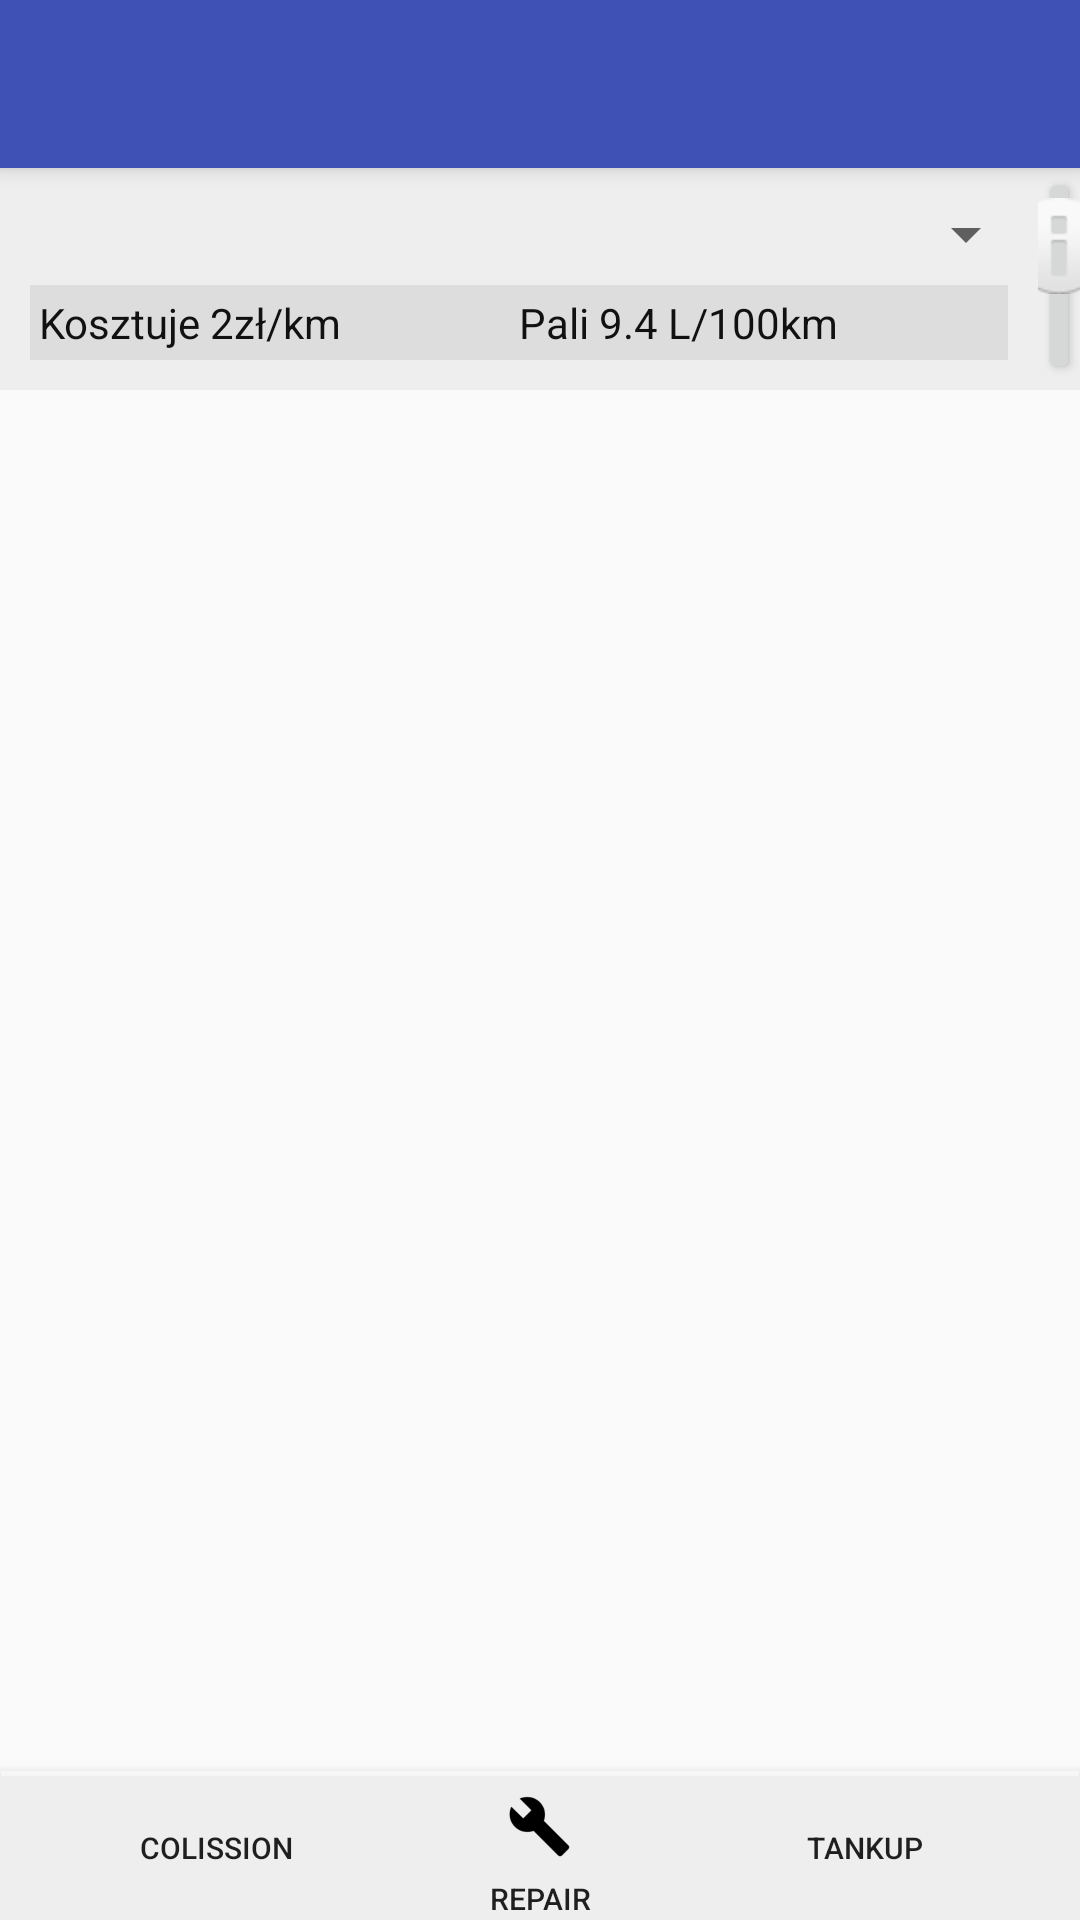

The Android layout XML behind this screen, and the referenced resources:
<!-- AndroidManifest.xml: application theme AppTheme -->
<!-- res/layout/menu_layout.xml -->
<?xml version="1.0" encoding="utf-8"?>
<LinearLayout xmlns:android="http://schemas.android.com/apk/res/android"
    xmlns:app="http://schemas.android.com/apk/res-auto"
    xmlns:tools="http://schemas.android.com/tools"
    android:layout_width="match_parent"
    android:layout_height="match_parent"
    android:orientation="vertical">
    <android.support.v7.widget.Toolbar
        android:id="@+id/my_toolbar"
        android:layout_width="match_parent"
        android:layout_height="?attr/actionBarSize"
        app:titleTextColor="@color/white"
        android:background="@color/colorPrimary"
        android:elevation="4dp"/>
    <LinearLayout
        android:layout_width="match_parent"
        android:layout_height="wrap_content"
        android:background="@color/grayColor"
        android:orientation="horizontal">

        <LinearLayout
            android:layout_width="397dp"
            android:layout_height="wrap_content"
            android:layout_weight="1"
            android:orientation="vertical">

            <Spinner
                android:id="@+id/auto_choose_spinner"
                android:layout_width="match_parent"
                android:layout_height="wrap_content"
                android:layout_marginLeft="10dp"
                android:layout_marginTop="10dp" />


            <LinearLayout
                android:layout_width="match_parent"
                android:layout_height="wrap_content"
                android:layout_marginLeft="10dp"
                android:layout_marginTop="5dp"
                android:layout_marginRight="10dp"
                android:layout_marginBottom="10dp"
                android:background="@color/greyColor"
                android:orientation="horizontal"
                android:padding="3dp">

                <TextView
                    android:layout_width="match_parent"
                    android:layout_height="wrap_content"
                    android:layout_weight="1"
                    android:text="Kosztuje 2zł/km"
                    android:textColor="@color/black" />

                <TextView
                    android:layout_width="match_parent"
                    android:layout_height="wrap_content"
                    android:layout_weight="1"
                    android:text="Pali 9.4 L/100km"
                    android:textColor="@color/black" />
            </LinearLayout>
        </LinearLayout>

        <LinearLayout
            android:layout_width="wrap_content"
            android:layout_height="match_parent">

            <Button
                android:id="@+id/go_to_car_info_button"
                android:layout_width="14dp"
                android:layout_height="72dp"

                android:drawableTop="@android:drawable/ic_dialog_info"
                android:text="Więcej"
                android:textSize="10dp" />
        </LinearLayout>
    </LinearLayout>

    <android.support.v7.widget.RecyclerView
        android:id="@+id/historyRecyclerView"
        android:layout_width="match_parent"
        android:layout_height="match_parent"
        android:layout_weight="1" />
    <FrameLayout
        android:layout_width="match_parent"
        android:layout_height="50dp"
        android:layout_alignParentBottom="true"
        android:elevation="4dp"
        android:outlineProvider="bounds"
        android:paddingTop="2dp"
        android:layout_marginTop="-2dp">

    <FrameLayout
        android:layout_width="match_parent"
        android:layout_height="match_parent"
        android:background="#00737f">
    <android.support.constraint.ConstraintLayout
        android:layout_width="match_parent"
        android:layout_height="wrap_content"
        android:background="@color/grayColor">

        <Button
            android:id="@+id/go_to_tank_form_button"
            android:layout_width="56dp"
            android:layout_height="48dp"
            android:background="@android:color/transparent"
            android:drawableTop="@drawable/ic_new_tankup"
            android:text="@string/new_tankup"
            android:textSize="10dp"
            app:layout_constraintEnd_toEndOf="parent"
            android:layout_marginEnd="8dp"
            android:layout_marginTop="5dp"
            app:layout_constraintStart_toEndOf="@+id/go_to_repair_button"
            app:layout_constraintTop_toTopOf="parent"
            android:layout_marginStart="8dp"
            app:layout_constraintBottom_toBottomOf="parent"
            android:layout_marginBottom="5dp" />

        <Button
            android:id="@+id/go_to_repair_button"
            android:layout_width="56dp"
            android:layout_height="48dp"
            android:background="@android:color/transparent"
            android:drawableTop="@drawable/ic_repair"
            android:text="@string/new_repair"
            android:textSize="10dp"
            app:layout_constraintStart_toEndOf="@+id/go_to_collision_button"
            app:layout_constraintEnd_toStartOf="@+id/go_to_tank_form_button"
            android:layout_marginStart="8dp"
            android:layout_marginEnd="8dp"
            app:layout_constraintBottom_toBottomOf="parent"
            android:layout_marginBottom="5dp"
            app:layout_constraintTop_toTopOf="parent"
            android:layout_marginTop="5dp" />

        <Button
            android:id="@+id/go_to_collision_button"
            android:layout_width="56dp"
            android:layout_height="48dp"
            android:background="@android:color/transparent"
            android:drawableTop="@drawable/ic_collision"
            android:text="@string/new_collision"
            android:textSize="10dp"
            app:layout_constraintEnd_toStartOf="@+id/go_to_repair_button"
            android:layout_marginEnd="8dp"
            app:layout_constraintStart_toStartOf="parent"
            android:layout_marginStart="8dp"
            app:layout_constraintTop_toTopOf="parent"
            android:layout_marginTop="5dp"
            app:layout_constraintBottom_toBottomOf="parent"
            android:layout_marginBottom="5dp" />

    </android.support.constraint.ConstraintLayout>
    </FrameLayout></FrameLayout>
</LinearLayout>
<!-- resources referenced by this layout -->
<resources>
  <color name="black">#111111</color>
  <color name="colorPrimary">#3F51B5</color>
  <color name="grayColor">#eee</color>
  <color name="greyColor">#ddd</color>
  <color name="white">#ffffff</color>
  <!-- drawable ic_repair: png bitmap (drawable-hdpi, 637 bytes) -->
  <string name="new_collision">Colission</string>
  <string name="new_repair">Repair</string>
  <string name="new_tankup">Tankup</string>
  <style name="AppTheme" parent="Theme.AppCompat.Light.DarkActionBar">
          
          <item name="colorPrimary">@color/colorPrimary</item>
          <item name="colorPrimaryDark">@color/colorPrimaryDark</item>
          <item name="colorAccent">@color/colorAccent</item>
      </style>
  <color name="colorPrimaryDark">#303F9F</color>
  <color name="colorAccent">#2030dd</color>
</resources>
